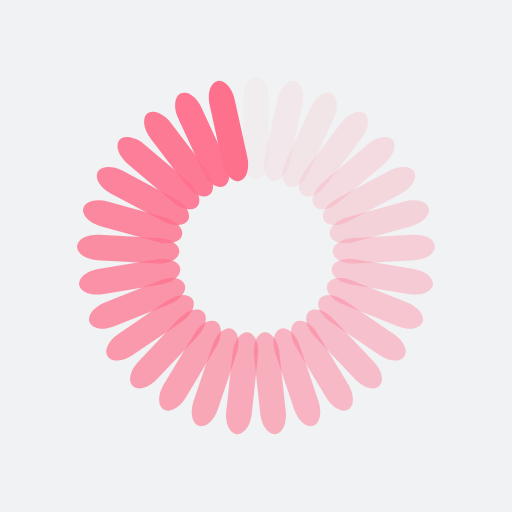
t = 0.00 s
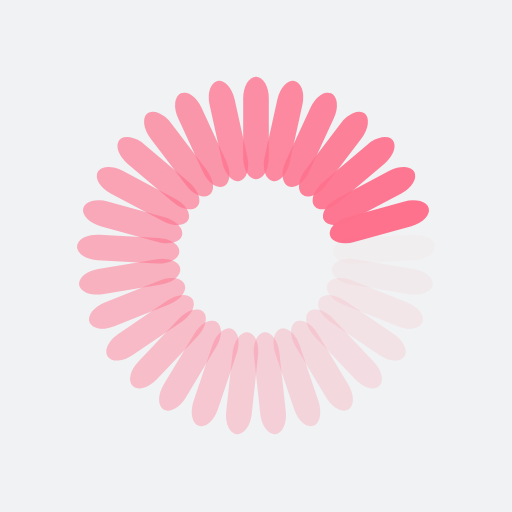
t = 0.24 s
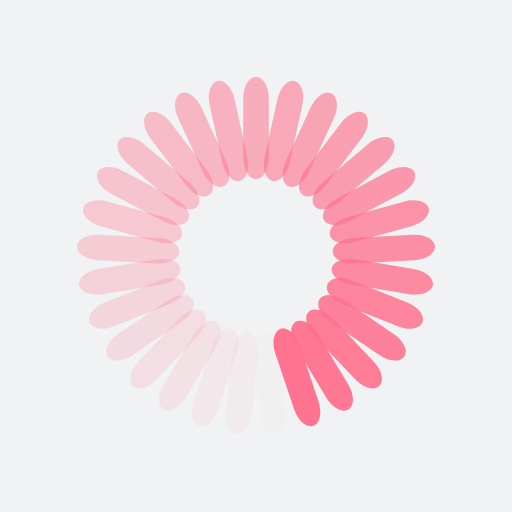
t = 0.48 s
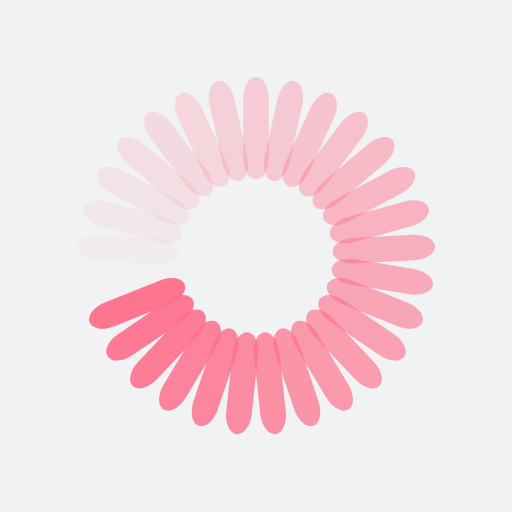
t = 0.72 s

The animated SVG that drew these frames (rendered in a browser with its animation timeline set to each time). Animation: 29 SMIL elements (animate=29); one cycle of 0.96 s, repeats indefinitely.

<?xml version="1.0" encoding="utf-8"?>
<svg xmlns="http://www.w3.org/2000/svg" xmlns:xlink="http://www.w3.org/1999/xlink" style="margin: auto; background: rgb(241, 242, 243); display: block; shape-rendering: auto;" width="204px" height="204px" viewBox="0 0 100 100" preserveAspectRatio="xMidYMid">
<g transform="rotate(0 50 50)">
  <rect x="47.5" y="15" rx="2.5" ry="4.2" width="5" height="20" fill="#fe718d">
    <animate attributeName="opacity" values="1;0" keyTimes="0;1" dur="0.9615384615384615s" begin="-0.9283819628647215s" repeatCount="indefinite"></animate>
  </rect>
</g><g transform="rotate(12.413793103448276 50 50)">
  <rect x="47.5" y="15" rx="2.5" ry="4.2" width="5" height="20" fill="#fe718d">
    <animate attributeName="opacity" values="1;0" keyTimes="0;1" dur="0.9615384615384615s" begin="-0.8952254641909815s" repeatCount="indefinite"></animate>
  </rect>
</g><g transform="rotate(24.82758620689655 50 50)">
  <rect x="47.5" y="15" rx="2.5" ry="4.2" width="5" height="20" fill="#fe718d">
    <animate attributeName="opacity" values="1;0" keyTimes="0;1" dur="0.9615384615384615s" begin="-0.8620689655172413s" repeatCount="indefinite"></animate>
  </rect>
</g><g transform="rotate(37.241379310344826 50 50)">
  <rect x="47.5" y="15" rx="2.5" ry="4.2" width="5" height="20" fill="#fe718d">
    <animate attributeName="opacity" values="1;0" keyTimes="0;1" dur="0.9615384615384615s" begin="-0.8289124668435013s" repeatCount="indefinite"></animate>
  </rect>
</g><g transform="rotate(49.6551724137931 50 50)">
  <rect x="47.5" y="15" rx="2.5" ry="4.2" width="5" height="20" fill="#fe718d">
    <animate attributeName="opacity" values="1;0" keyTimes="0;1" dur="0.9615384615384615s" begin="-0.7957559681697612s" repeatCount="indefinite"></animate>
  </rect>
</g><g transform="rotate(62.06896551724138 50 50)">
  <rect x="47.5" y="15" rx="2.5" ry="4.2" width="5" height="20" fill="#fe718d">
    <animate attributeName="opacity" values="1;0" keyTimes="0;1" dur="0.9615384615384615s" begin="-0.7625994694960212s" repeatCount="indefinite"></animate>
  </rect>
</g><g transform="rotate(74.48275862068965 50 50)">
  <rect x="47.5" y="15" rx="2.5" ry="4.2" width="5" height="20" fill="#fe718d">
    <animate attributeName="opacity" values="1;0" keyTimes="0;1" dur="0.9615384615384615s" begin="-0.7294429708222812s" repeatCount="indefinite"></animate>
  </rect>
</g><g transform="rotate(86.89655172413794 50 50)">
  <rect x="47.5" y="15" rx="2.5" ry="4.2" width="5" height="20" fill="#fe718d">
    <animate attributeName="opacity" values="1;0" keyTimes="0;1" dur="0.9615384615384615s" begin="-0.6962864721485411s" repeatCount="indefinite"></animate>
  </rect>
</g><g transform="rotate(99.3103448275862 50 50)">
  <rect x="47.5" y="15" rx="2.5" ry="4.2" width="5" height="20" fill="#fe718d">
    <animate attributeName="opacity" values="1;0" keyTimes="0;1" dur="0.9615384615384615s" begin="-0.6631299734748011s" repeatCount="indefinite"></animate>
  </rect>
</g><g transform="rotate(111.72413793103448 50 50)">
  <rect x="47.5" y="15" rx="2.5" ry="4.2" width="5" height="20" fill="#fe718d">
    <animate attributeName="opacity" values="1;0" keyTimes="0;1" dur="0.9615384615384615s" begin="-0.629973474801061s" repeatCount="indefinite"></animate>
  </rect>
</g><g transform="rotate(124.13793103448276 50 50)">
  <rect x="47.5" y="15" rx="2.5" ry="4.2" width="5" height="20" fill="#fe718d">
    <animate attributeName="opacity" values="1;0" keyTimes="0;1" dur="0.9615384615384615s" begin="-0.596816976127321s" repeatCount="indefinite"></animate>
  </rect>
</g><g transform="rotate(136.55172413793105 50 50)">
  <rect x="47.5" y="15" rx="2.5" ry="4.2" width="5" height="20" fill="#fe718d">
    <animate attributeName="opacity" values="1;0" keyTimes="0;1" dur="0.9615384615384615s" begin="-0.5636604774535809s" repeatCount="indefinite"></animate>
  </rect>
</g><g transform="rotate(148.9655172413793 50 50)">
  <rect x="47.5" y="15" rx="2.5" ry="4.2" width="5" height="20" fill="#fe718d">
    <animate attributeName="opacity" values="1;0" keyTimes="0;1" dur="0.9615384615384615s" begin="-0.5305039787798409s" repeatCount="indefinite"></animate>
  </rect>
</g><g transform="rotate(161.3793103448276 50 50)">
  <rect x="47.5" y="15" rx="2.5" ry="4.2" width="5" height="20" fill="#fe718d">
    <animate attributeName="opacity" values="1;0" keyTimes="0;1" dur="0.9615384615384615s" begin="-0.4973474801061008s" repeatCount="indefinite"></animate>
  </rect>
</g><g transform="rotate(173.79310344827587 50 50)">
  <rect x="47.5" y="15" rx="2.5" ry="4.2" width="5" height="20" fill="#fe718d">
    <animate attributeName="opacity" values="1;0" keyTimes="0;1" dur="0.9615384615384615s" begin="-0.46419098143236076s" repeatCount="indefinite"></animate>
  </rect>
</g><g transform="rotate(186.20689655172413 50 50)">
  <rect x="47.5" y="15" rx="2.5" ry="4.2" width="5" height="20" fill="#fe718d">
    <animate attributeName="opacity" values="1;0" keyTimes="0;1" dur="0.9615384615384615s" begin="-0.43103448275862066s" repeatCount="indefinite"></animate>
  </rect>
</g><g transform="rotate(198.6206896551724 50 50)">
  <rect x="47.5" y="15" rx="2.5" ry="4.2" width="5" height="20" fill="#fe718d">
    <animate attributeName="opacity" values="1;0" keyTimes="0;1" dur="0.9615384615384615s" begin="-0.3978779840848806s" repeatCount="indefinite"></animate>
  </rect>
</g><g transform="rotate(211.0344827586207 50 50)">
  <rect x="47.5" y="15" rx="2.5" ry="4.2" width="5" height="20" fill="#fe718d">
    <animate attributeName="opacity" values="1;0" keyTimes="0;1" dur="0.9615384615384615s" begin="-0.3647214854111406s" repeatCount="indefinite"></animate>
  </rect>
</g><g transform="rotate(223.44827586206895 50 50)">
  <rect x="47.5" y="15" rx="2.5" ry="4.2" width="5" height="20" fill="#fe718d">
    <animate attributeName="opacity" values="1;0" keyTimes="0;1" dur="0.9615384615384615s" begin="-0.33156498673740054s" repeatCount="indefinite"></animate>
  </rect>
</g><g transform="rotate(235.86206896551724 50 50)">
  <rect x="47.5" y="15" rx="2.5" ry="4.2" width="5" height="20" fill="#fe718d">
    <animate attributeName="opacity" values="1;0" keyTimes="0;1" dur="0.9615384615384615s" begin="-0.2984084880636605s" repeatCount="indefinite"></animate>
  </rect>
</g><g transform="rotate(248.27586206896552 50 50)">
  <rect x="47.5" y="15" rx="2.5" ry="4.2" width="5" height="20" fill="#fe718d">
    <animate attributeName="opacity" values="1;0" keyTimes="0;1" dur="0.9615384615384615s" begin="-0.26525198938992045s" repeatCount="indefinite"></animate>
  </rect>
</g><g transform="rotate(260.6896551724138 50 50)">
  <rect x="47.5" y="15" rx="2.5" ry="4.2" width="5" height="20" fill="#fe718d">
    <animate attributeName="opacity" values="1;0" keyTimes="0;1" dur="0.9615384615384615s" begin="-0.23209549071618038s" repeatCount="indefinite"></animate>
  </rect>
</g><g transform="rotate(273.1034482758621 50 50)">
  <rect x="47.5" y="15" rx="2.5" ry="4.2" width="5" height="20" fill="#fe718d">
    <animate attributeName="opacity" values="1;0" keyTimes="0;1" dur="0.9615384615384615s" begin="-0.1989389920424403s" repeatCount="indefinite"></animate>
  </rect>
</g><g transform="rotate(285.51724137931035 50 50)">
  <rect x="47.5" y="15" rx="2.5" ry="4.2" width="5" height="20" fill="#fe718d">
    <animate attributeName="opacity" values="1;0" keyTimes="0;1" dur="0.9615384615384615s" begin="-0.16578249336870027s" repeatCount="indefinite"></animate>
  </rect>
</g><g transform="rotate(297.9310344827586 50 50)">
  <rect x="47.5" y="15" rx="2.5" ry="4.2" width="5" height="20" fill="#fe718d">
    <animate attributeName="opacity" values="1;0" keyTimes="0;1" dur="0.9615384615384615s" begin="-0.13262599469496023s" repeatCount="indefinite"></animate>
  </rect>
</g><g transform="rotate(310.3448275862069 50 50)">
  <rect x="47.5" y="15" rx="2.5" ry="4.2" width="5" height="20" fill="#fe718d">
    <animate attributeName="opacity" values="1;0" keyTimes="0;1" dur="0.9615384615384615s" begin="-0.09946949602122016s" repeatCount="indefinite"></animate>
  </rect>
</g><g transform="rotate(322.7586206896552 50 50)">
  <rect x="47.5" y="15" rx="2.5" ry="4.2" width="5" height="20" fill="#fe718d">
    <animate attributeName="opacity" values="1;0" keyTimes="0;1" dur="0.9615384615384615s" begin="-0.06631299734748011s" repeatCount="indefinite"></animate>
  </rect>
</g><g transform="rotate(335.17241379310343 50 50)">
  <rect x="47.5" y="15" rx="2.5" ry="4.2" width="5" height="20" fill="#fe718d">
    <animate attributeName="opacity" values="1;0" keyTimes="0;1" dur="0.9615384615384615s" begin="-0.033156498673740056s" repeatCount="indefinite"></animate>
  </rect>
</g><g transform="rotate(347.58620689655174 50 50)">
  <rect x="47.5" y="15" rx="2.5" ry="4.2" width="5" height="20" fill="#fe718d">
    <animate attributeName="opacity" values="1;0" keyTimes="0;1" dur="0.9615384615384615s" begin="0s" repeatCount="indefinite"></animate>
  </rect>
</g>
<!-- [ldio] generated by https://loading.io/ --></svg>